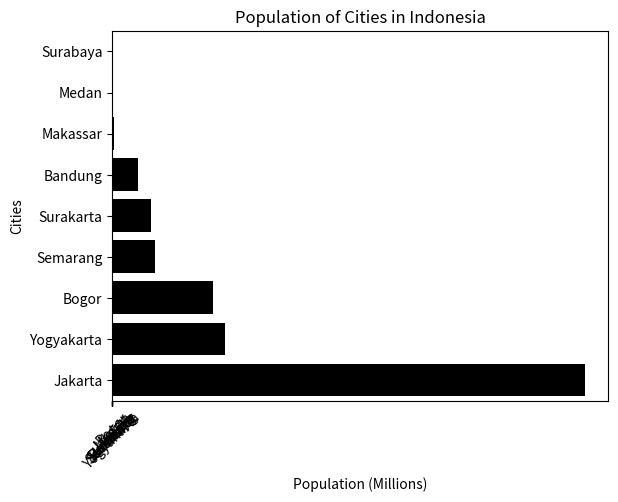

The matplotlib source for this figure:
import matplotlib.pyplot as plt

cities = ('Bogor', 'Bandung', 'Jakarta', 'Semarang', 'Yogyakarta', 
          'Surakarta','Surabaya', 'Medan', 'Makassar')

populations = (45076704, 11626410, 212162757, 19109629, 50819826, 17579085,
               3481, 287750, 785409)


plt.bar(x=cities, height=populations)
plt.xticks(rotation=45)
plt.show()

# Bisa juga menggunakan kode di bawah ini untuk menanplikan grafik
"""
plt.barh(y=cities, width=populations)
plt.show()
"""
import pandas as pd
 
df = pd.DataFrame({
    'Cities': cities,
    'Population': populations,
})
 
df.sort_values(by='Population', inplace=True)
 
plt.barh(y=df["Cities"], width=df["Population"])
plt.show()

plt.barh(y=df["Cities"], width=df["Population"])
plt.xlabel("Population (Millions)")
plt.title("Population of Cities in Indonesia")
plt.show()
import seaborn as sns
 
sns.barplot(y=df["Cities"], x=df["Population"], orient="h", color='black')
plt.xlabel("Population (Millions)")
plt.title("Population of Cities in Indonesia")
plt.show()